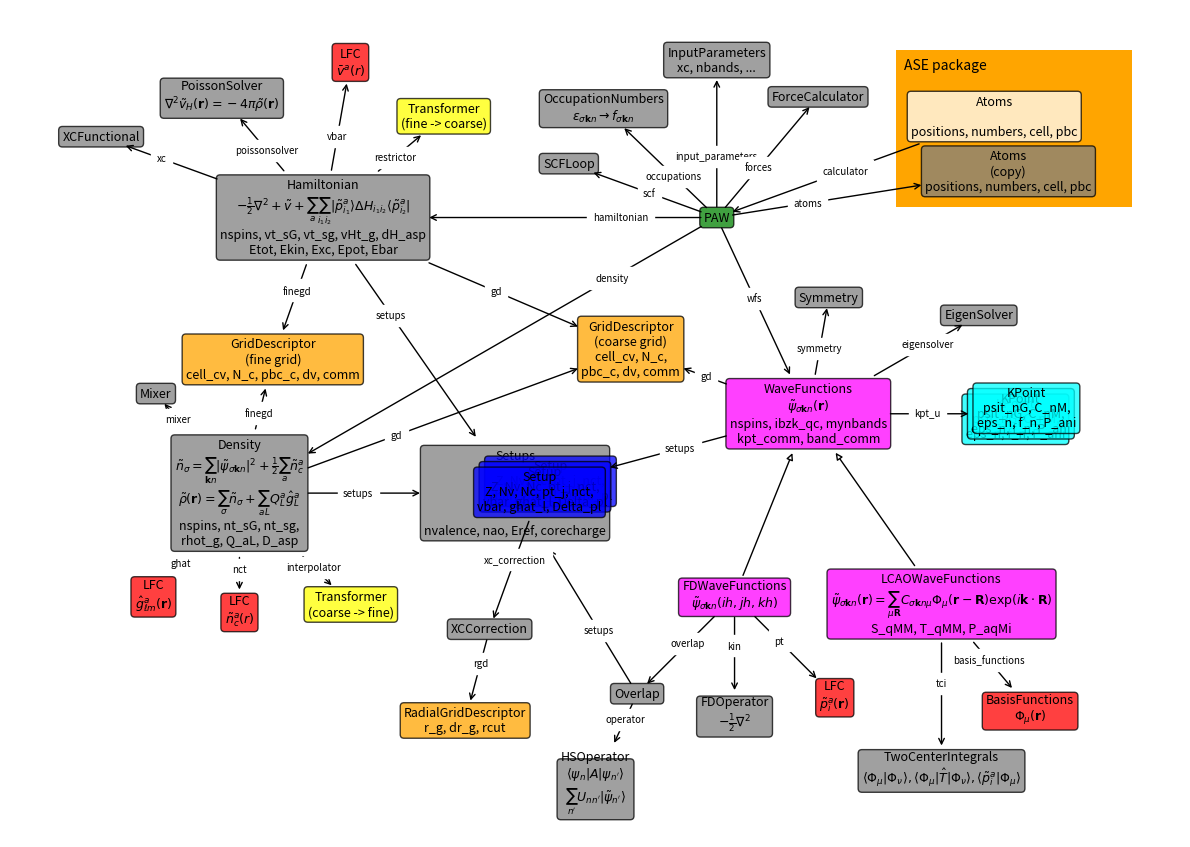

Generate this figure with matplotlib:
# creates: bigpicture.svg bigpicture.png
import os
from math import pi, cos, sin

import numpy as np
import matplotlib
matplotlib.use('Agg')
import matplotlib.patches as mpatches
import matplotlib.pyplot as plt


class Box:
    def __init__(self, name, description=(), attributes=(), color='grey'):
        self.name = name
        if isinstance(description, str):
            description = [description]
        self.description = description
        self.attributes = attributes
        self.color = color

        self.owns = []
        self.position = None
            
    def set_position(self, position):
        self.position = np.asarray(position)

    def has(self, other, name, angle=None, distance=None, x=0.4, style='<-'):
        self.owns.append((other, name, x, style))
        if angle is not None:
            angle *= pi / 180
            other.set_position(self.position +
                               [cos(angle) * distance, sin(angle) * distance])


def cut(size, dir):
    if abs(size[0] * dir[1]) < abs(size[1] * dir[0]):
        x = min(max(-size[0] / 2, dir[0]), size[0] / 2)
        y = x * dir[1] / dir[0]
    else:
        y = min(max(-size[1] / 2, dir[1]), size[1] / 2)
        x = y * dir[0] / dir[1]
    return x, y


class MPL:
    def __init__(self, boxes):
        self.boxes = boxes

    def plot(self):
        a4 = 100 * np.array([2**-1.75, 2**-2.25])
        inch = 2.54
        
        self.fig = plt.figure(1, a4 / inch)
        self.ax = ax = self.fig.add_axes([0, 0, 1, 1], frameon=False)
        ax.set_xlim(0, a4[0])
        ax.set_ylim(0, a4[1])
        ax.xaxis.set_visible(False)
        ax.yaxis.set_visible(False)

        ax.add_patch(mpatches.Rectangle((22.5, 16), 6, 4, fc='orange'))
        ax.text(22.7, 19.5, 'ASE package')

        for b in boxes:
            x, y = b.position

            text = b.name
            for txt in b.description:
                text += '\n' + txt
            for txt in b.attributes:
                text += '\n' + txt

            b.text = ax.text(x, y,
                             text,
                             fontsize=9,
                             ha='center',
                             va='center',
                             bbox=dict(boxstyle='round',
                                       facecolor=b.color,
                                       alpha=0.75))

        self.fig.canvas.mpl_connect('draw_event', self.on_draw)
        plt.savefig('bigpicture.png', dpi=50)
        plt.savefig('bigpicture.svg')
        os.system('cp bigpicture.svg ../_build')

    def on_draw(self, event):
        for b in self.boxes:
            bbox = b.text.get_window_extent()
            t = b.text.get_transform()
            b.size = t.inverted().transform(bbox.size)
        
        for b in self.boxes:
            for other, name, s, style in b.owns:
                d = other.position - b.position
                p1 = b.position + cut(b.size, d)
                p2 = other.position + cut(other.size, -d)
                if style == '-|>':
                    arrowprops = dict(arrowstyle=style, fc='white')
                else:
                    arrowprops = dict(arrowstyle=style)

                self.ax.annotate('', p1, p2,
                                 arrowprops=arrowprops)
                if name:
                    p = (1 - s) * p1 + s * p2
                    self.ax.text(p[0], p[1], name, fontsize=7,
                                 ha='center', va='center',
                                 bbox=dict(facecolor='white', ec='white'))

        self.fig.canvas.callbacks.callbacks[event.name] = {}
        self.fig.canvas.draw()
        return False


boxes = []

def box(*args, **kwargs):
    b = Box(*args, **kwargs)
    boxes.append(b)
    return b

atoms = box('Atoms', [''], ['positions, numbers, cell, pbc'],
            color='white')
paw = box('PAW', [], [], 'green')
scf = box('SCFLoop', [])
density = box('Density', 
              [r'$\tilde{n}_\sigma = \sum_{\mathbf{k}n}' +
               r'|\tilde{\psi}_{\sigma\mathbf{k}n}|^2' +
               r'+\frac{1}{2}\sum_a \tilde{n}_c^a$',
               r'$\tilde{\rho}(\mathbf{r}) = ' +
               r'\sum_\sigma\tilde{n}_\sigma + \sum_{aL}Q_L^a \hat{g}_L^a$'],
              ['nspins, nt_sG, nt_sg,', 'rhot_g, Q_aL, D_asp'])
mixer = box('Mixer')#, color='blue')
hamiltonian = box('Hamiltonian',
                  [r'$-\frac{1}{2}\nabla^2 + \tilde{v} + ' +
                   r'\sum_a \sum_{i_1i_2} |\tilde{p}_{i_1}^a \rangle ' +
                   r'\Delta H_{i_1i_2} \langle \tilde{p}_{i_2}^a|$'],
                  ['nspins, vt_sG, vt_sg, vHt_g, dH_asp',
                   'Etot, Ekin, Exc, Epot, Ebar'])
wfs = box('WaveFunctions',
          [r'$\tilde{\psi}_{\sigma\mathbf{k}n}(\mathbf{r})$'],
          ['nspins, ibzk_qc, mynbands',
           'kpt_comm, band_comm'], color='magenta')
gd = box('GridDescriptor', ['(coarse grid)'],
         ['cell_cv, N_c,', 'pbc_c, dv, comm'], 'orange')
finegd = box('GridDescriptor', '(fine grid)',
         ['cell_cv, N_c, pbc_c, dv, comm'], 'orange')
rgd = box('RadialGridDescriptor', [], ['r_g, dr_g, rcut'], color='orange')
setups = box('Setups', ['', '', '', ''], ['nvalence, nao, Eref, corecharge'])
xccorrection = box('XCCorrection')
nct = box('LFC', r'$\tilde{n}_c^a(r)$', [], 'red')
vbar = box('LFC', r'$\bar{v}^a(r)$', [], 'red')
ghat = box('LFC', r'$\hat{g}_{\ell m}^a(\mathbf{r})$', [], 'red')
fd = box('FDWaveFunctions',
         r"""$\tilde{\psi}_{\sigma\mathbf{k}n}(ih,jh,kh)$""",
         [], 'magenta')
pt = box('LFC', r'$\tilde{p}_i^a(\mathbf{r})$', [], 'red')
lcao = box('LCAOWaveFunctions',
           r"$\tilde{\psi}_{\sigma\mathbf{k}n}(\mathbf{r})=\sum_{\mu\mathbf{R}} C_{\sigma\mathbf{k}n\mu} \Phi_\mu(\mathbf{r} - \mathbf{R}) \exp(i\mathbf{k}\cdot\mathbf{R})$",
           ['S_qMM, T_qMM, P_aqMi'], 'magenta')
atoms0 = box('Atoms', '(copy)', ['positions, numbers, cell, pbc'],
             color='grey')
parameters = box('InputParameters', [], ['xc, nbands, ...'])
forces = box('ForceCalculator')
occupations = box(
    'OccupationNumbers',
    r'$\epsilon_{\sigma\mathbf{k}n} \rightarrow f_{\sigma\mathbf{k}n}$')
poisson = box('PoissonSolver',
              r'$\nabla^2 \tilde{v}_H(\mathbf{r}) = -4\pi \tilde{\rho}(\mathbf{r})$')
eigensolver = box('EigenSolver')
symmetry = box('Symmetry')
restrictor = box('Transformer', '(fine -> coarse)',
                 color='yellow')
interpolator = box('Transformer', '(coarse -> fine)',
                   color='yellow')
xc = box('XCFunctional')
kin = box('FDOperator', r'$-\frac{1}{2}\nabla^2$')
hsoperator = box('HSOperator',
                 [r"$\langle \psi_n | A | \psi_{n'} \rangle$",
                  r"$\sum_{n'}U_{nn'}|\tilde{\psi}_{n'}\rangle$"])
                 
overlap = box('Overlap')
basisfunctions = box('BasisFunctions', r'$\Phi_\mu(\mathbf{r})$',
                     color='red')
tci = box('TwoCenterIntegrals',
          r'$\langle\Phi_\mu|\Phi_\nu\rangle,'
          r'\langle\Phi_\mu|\hat{T}|\Phi_\nu\rangle,'
          r'\langle\tilde{p}^a_i|\Phi_\mu\rangle$')

atoms.set_position((25, 18.3))
atoms.has(paw, 'calculator', -160, 7.5)
paw.has(scf, 'scf', 160, 4, x=0.48)
paw.has(density, 'density', -150, 14, 0.23)
paw.has(hamiltonian, 'hamiltonian', 180, 10, 0.3)
paw.has(wfs, 'wfs', -65, 5.5, x=0.48)
paw.has(atoms0, 'atoms', 9, 7.5)
paw.has(parameters, 'input_parameters', 90, 4)
paw.has(forces, 'forces', 50, 4)
paw.has(occupations, 'occupations', 136, 4)
density.has(mixer, 'mixer', 130, 3.3)
density.has(gd, 'gd', x=0.33)
density.has(finegd, 'finegd', 76, 3.5)
density.has(setups, 'setups', 0, 7, 0.45)
density.has(nct, 'nct', -90, 3)
density.has(ghat, 'ghat', -130, 3.4)
density.has(interpolator, 'interpolator', -45, 4)
hamiltonian.has(restrictor, 'restrictor', 40, 4)
hamiltonian.has(xc, 'xc', 160, 6, x=0.6)
hamiltonian.has(vbar, 'vbar', 80, 4)
hamiltonian.has(setups, 'setups', x=0.3)
hamiltonian.has(gd, 'gd', x=0.45)
hamiltonian.has(finegd, 'finegd')
hamiltonian.has(poisson, 'poissonsolver', 130, 4)
wfs.has(gd, 'gd', 160, 4.8, x=0.48)
wfs.has(setups, 'setups', x=0.4)
wfs.has(lcao, None, -55, 5.9, style='-|>')
wfs.has(fd, None, -112, 5.0, style='-|>')
wfs.has(eigensolver, 'eigensolver', 30, 5, x=0.6)
wfs.has(symmetry, 'symmetry', 80, 3)
fd.has(pt, 'pt', -45, 3.6)
fd.has(kin, 'kin', -90, 3)
fd.has(overlap, 'overlap', -135, 3.5)
lcao.has(basisfunctions, 'basis_functions', -50, 3.5)
lcao.has(tci, 'tci', -90, 4.2)
overlap.has(setups, 'setups', x=0.4)
overlap.has(hsoperator, 'operator', -115, 2.5, x=0.41)

for i in range(3):
    setup = box('Setup', [],
                ['Z, Nv, Nc, pt_j, nct,', 'vbar, ghat_l, Delta_pl'],
                'blue')
    setup.set_position(setups.position +
                       (0.9 - i * 0.14, 0.3 - i * 0.14))
setup.has(xccorrection, 'xc_correction', -110, 3.7)
xccorrection.has(rgd, 'rgd', -105, 2.4, 0.4)

kpts = [box('KPoint', [], ['psit_nG, C_nM,', 'eps_n, f_n, P_ani'],
            color='cyan') for i in range(3)]
wfs.has(kpts[1], 'kpt_u', 0, 5.4, 0.48)
kpts[0].set_position(kpts[1].position - 0.14)
kpts[2].set_position(kpts[1].position + 0.14)

MPL(boxes).plot()
